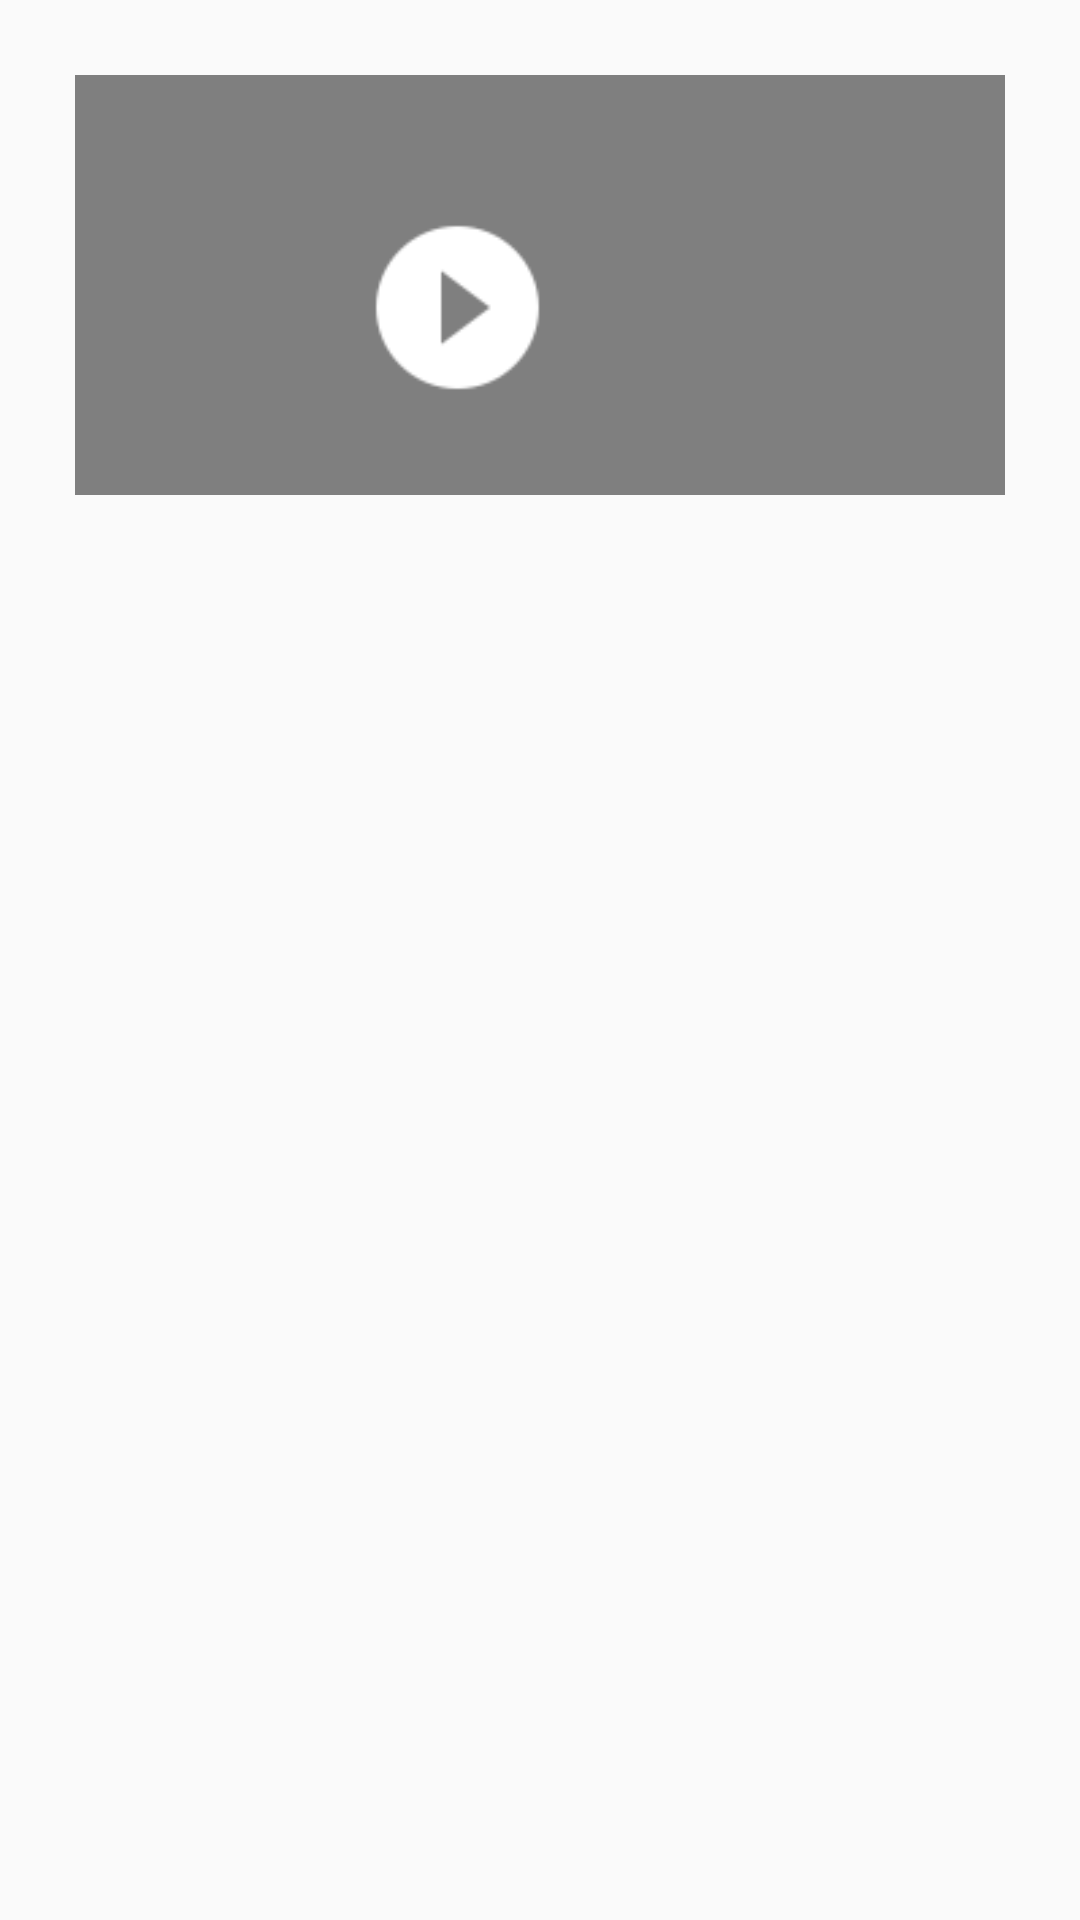

This screen was rendered from an Android layout file. Write that file and the resources it references.
<!-- AndroidManifest.xml: application theme AppTheme -->
<!-- res/layout/slider_video.xml -->
<?xml version="1.0" encoding="utf-8"?>
<RelativeLayout xmlns:android="http://schemas.android.com/apk/res/android"
                xmlns:app="http://schemas.android.com/apk/res-auto"
                xmlns:tools="http://schemas.android.com/tools"
                android:id="@+id/relati"
                android:orientation="vertical"
                android:layout_width = "match_parent"
                android:layout_height = "wrap_content"
                android:padding = "20dp">
    <RelativeLayout
            android:id="@+id/layout1"
            android:layout_width="match_parent"
            android:layout_height="150dp"
            android:foreground="@drawable/image_inicio"
            android:padding="5dp"
            >
        <ImageView
                android:id="@+id/image_previa"
                android:layout_width="match_parent"
                android:layout_height="match_parent"
                android:visibility="invisible"
        />
        <VideoView
                android:id="@+id/slider_image"
                android:layout_width="match_parent"
                android:layout_height="wrap_content"

        />
    </RelativeLayout>


    <ImageView
            android:background="@drawable/play2"
            android:id="@+id/play"
            android:layout_width="65dp"
            android:visibility="visible"
            android:layout_height="65dp"
            android:layout_marginTop="50dp"
            android:layout_marginLeft="100dp"
            tools:ignore="NotSibling"/>

    <ImageView
            android:id="@+id/pause"
            android:layout_width="30dp"
            android:visibility="visible"
            android:layout_height="30dp"
            android:layout_alignBottom="@id/slider_image"
            android:layout_marginBottom="16dp"
            android:layout_toRightOf="@id/play"
            android:layout_marginLeft="16dp"
            tools:ignore="NotSibling"/>

</RelativeLayout>
<!-- resources referenced by this layout -->
<resources>
  <!-- drawable image_inicio (drawable) -->
  <?xml version="1.0" encoding="utf-8"?>
  <shape xmlns:android="http://schemas.android.com/apk/res/android"
         android:shape="rectangle">
      <corners android:radius="10dip"/>
      <stroke
              android:width="5dip"
              android:color="#BDBDBD" />
  </shape>
  <!-- drawable play2: png bitmap (drawable, 1482 bytes) -->
  <style name="AppTheme" parent="Theme.AppCompat.Light.DarkActionBar">
          
          <item name="colorPrimary">#53ADF9</item>
          <item name="colorPrimaryDark">#53ADF9</item>
          <item name="colorAccent">@color/colorAccent</item>
      </style>
  <color name="colorAccent">#FEFEFE</color>
</resources>
